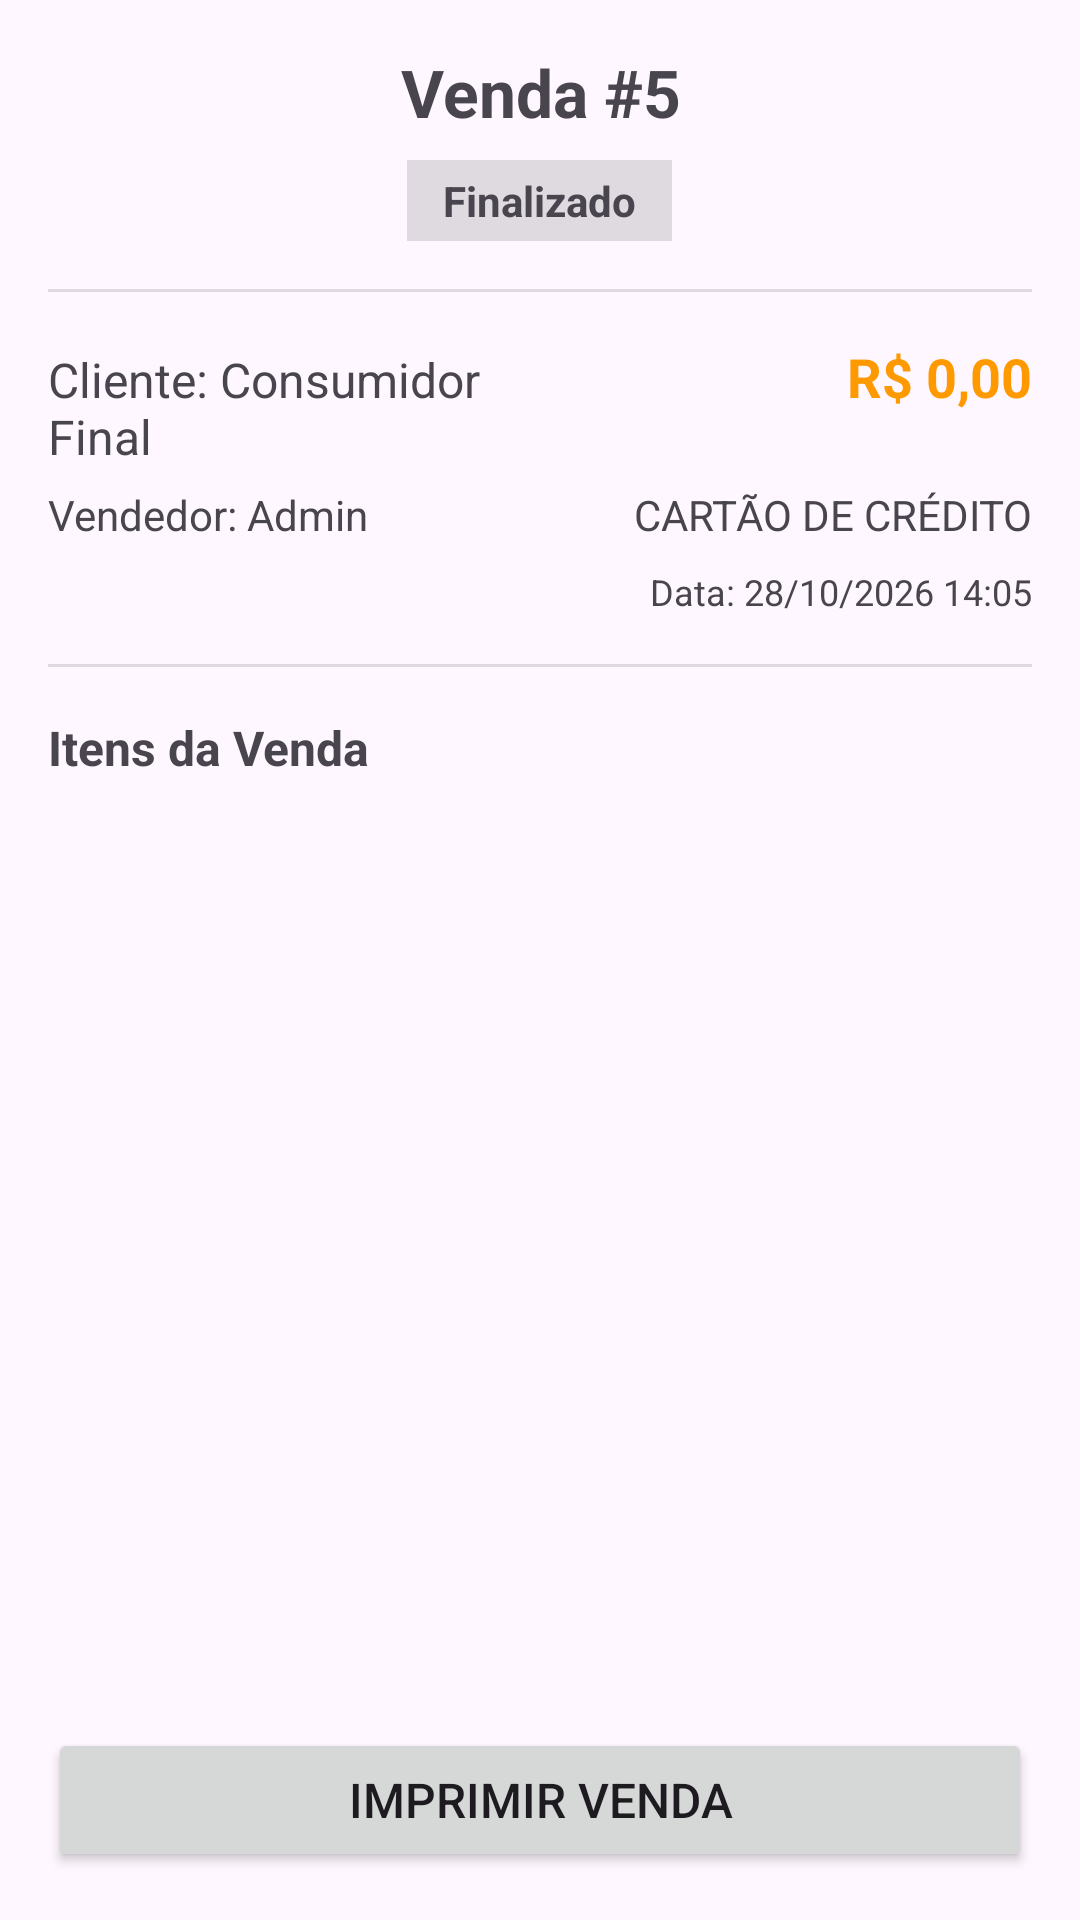

This screen was rendered from an Android layout file. Write that file and the resources it references.
<!-- AndroidManifest.xml: application theme Theme.Pdv -->
<!-- res/layout/fragment_detalhes_venda.xml -->
<?xml version="1.0" encoding="utf-8"?>
<androidx.core.widget.NestedScrollView
    xmlns:android="http://schemas.android.com/apk/res/android"
    xmlns:tools="http://android.com"
    android:layout_width="match_parent"
    android:layout_height="match_parent"
    android:fillViewport="true">

    <LinearLayout
        android:layout_width="match_parent"
        android:layout_height="wrap_content"
        android:orientation="vertical"
        android:padding="16dp">

        <TextView
            android:id="@+id/vendaID"
            android:layout_width="match_parent"
            android:layout_height="wrap_content"
            android:gravity="center"
            android:text="Venda #5"
            android:textSize="22sp"
            android:textStyle="bold"/>

        <TextView
            android:id="@+id/status"
            android:layout_width="wrap_content"
            android:layout_height="wrap_content"
            android:layout_gravity="center_horizontal"
            android:layout_marginTop="8dp"
            android:layout_marginBottom="16dp"
            android:background="?attr/colorControlHighlight"
            android:paddingHorizontal="12dp"
            android:paddingVertical="4dp"
            android:text="Finalizado"
            android:textSize="14sp"
            android:textStyle="bold" />

        <View
            android:layout_width="match_parent"
            android:layout_height="1dp"
            android:background="?android:attr/dividerVertical"
            android:layout_marginBottom="16dp" />

        <LinearLayout
            android:layout_width="match_parent"
            android:layout_height="wrap_content"
            android:orientation="horizontal"
            android:layout_marginBottom="8dp">

            <TextView
                android:id="@+id/cliente"
                android:layout_width="0dp"
                android:layout_height="wrap_content"
                android:layout_weight="1"
                android:text="Cliente: Consumidor Final"
                android:textSize="16sp"/>

            <TextView
                android:id="@+id/total"
                android:layout_width="0dp"
                android:layout_height="wrap_content"
                android:layout_weight="1"
                android:gravity="end"
                android:text="R$ 0,00"
                android:textSize="18sp"
                android:textStyle="bold"
                android:textColor="?attr/colorPrimary" />
        </LinearLayout>

        <LinearLayout
            android:layout_width="match_parent"
            android:layout_height="wrap_content"
            android:orientation="horizontal"
            android:layout_marginBottom="8dp">

            <TextView
                android:id="@+id/usuario"
                android:layout_width="0dp"
                android:layout_height="wrap_content"
                android:layout_weight="1"
                android:text="Vendedor: Admin"
                android:textSize="14sp" />

            <TextView
                android:id="@+id/forma_pag"
                android:layout_width="0dp"
                android:layout_height="wrap_content"
                android:layout_weight="1"
                android:gravity="end"
                android:text="CARTÃO DE CRÉDITO"
                android:textSize="14sp" />
        </LinearLayout>

        <LinearLayout
            android:layout_width="match_parent"
            android:layout_height="wrap_content"
            android:orientation="horizontal"
            android:layout_marginBottom="16dp">

            <TextView
                android:id="@+id/dataHora"
                android:layout_width="match_parent"
                android:layout_height="wrap_content"
                android:gravity="end"
                android:text="Data: 28/10/2026 14:05"
                android:textSize="12sp" />
        </LinearLayout>

        <View
            android:layout_width="match_parent"
            android:layout_height="1dp"
            android:background="?android:attr/dividerVertical"
            android:layout_marginBottom="16dp" />

        <TextView
            android:layout_width="match_parent"
            android:layout_height="wrap_content"
            android:text="Itens da Venda"
            android:textSize="16sp"
            android:textStyle="bold"
            android:layout_marginBottom="12dp" />

        <TextView
            android:id="@+id/mensagem"
            android:layout_width="match_parent"
            android:layout_height="wrap_content"
            android:gravity="center"
            android:padding="24dp"
            android:text="Nenhum item adicionado"
            android:textSize="15sp"
            android:visibility="gone" />

        <androidx.recyclerview.widget.RecyclerView
            android:id="@+id/lista"
            android:layout_width="match_parent"
            android:layout_height="wrap_content"
            android:layout_marginBottom="24dp"
            android:nestedScrollingEnabled="false"/>

        <View
            android:layout_width="match_parent"
            android:layout_height="0dp"
            android:layout_weight="1" />

        <Button
            android:id="@+id/imprimir"
            android:layout_width="match_parent"
            android:layout_height="wrap_content"
            android:padding="12dp"
            android:text="Imprimir Venda"
            android:textSize="16sp" />

    </LinearLayout>
</androidx.core.widget.NestedScrollView>
<!-- resources referenced by this layout -->
<resources>
  <style name="Theme.Pdv" parent="Base.Theme.Pdv">
          <item name="windowActionBar">false</item>
          <item name="windowNoTitle">true</item>
      </style>
  <style name="Base.Theme.Pdv" parent="Theme.Material3.DayNight">
          
          <item name="colorPrimary">@color/botao_fundo</item>
  
      </style>
  <color name="botao_fundo">#FF9900</color>
</resources>
